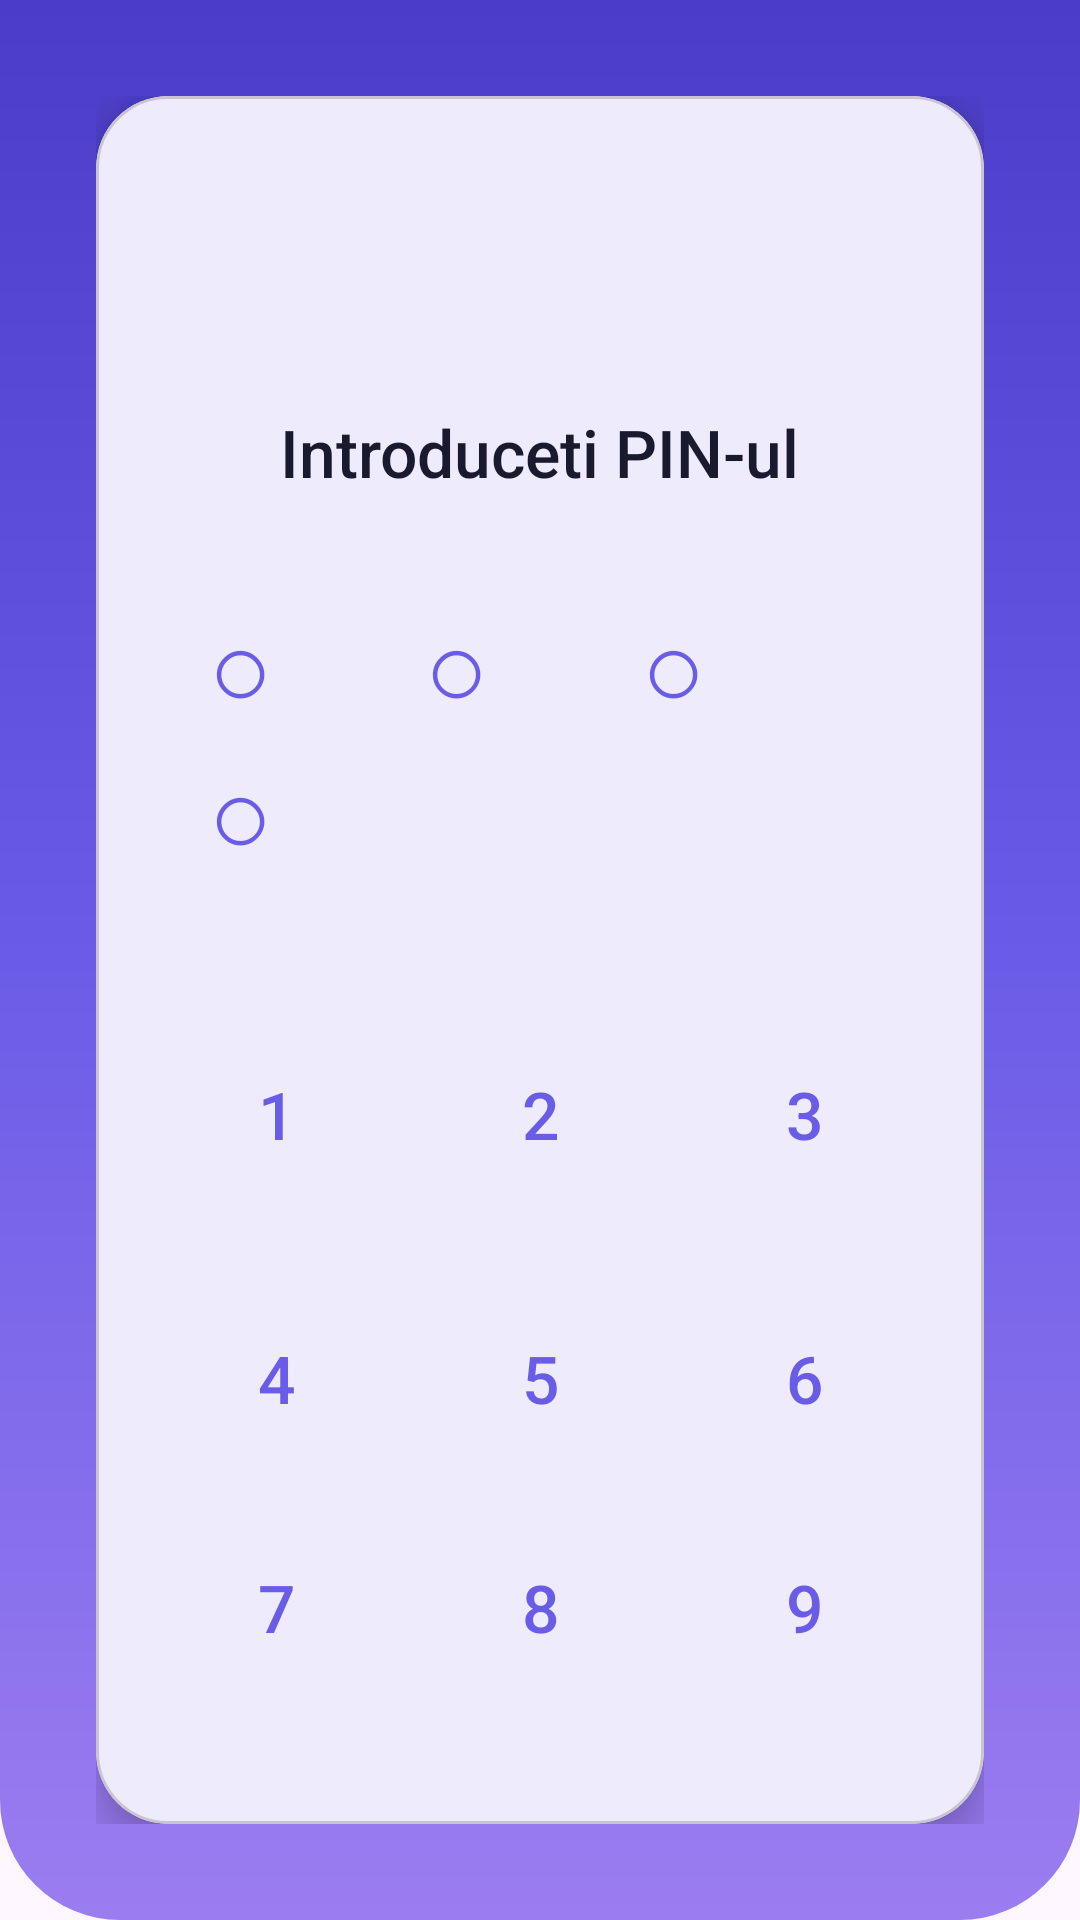

Write the Android layout XML for this screen, with the resource values it uses.
<!-- AndroidManifest.xml: activity theme Theme.AplicatieGestiuneFirma -->
<!-- res/layout/activity_pin_lock.xml -->
<?xml version="1.0" encoding="utf-8"?>
<LinearLayout xmlns:android="http://schemas.android.com/apk/res/android"
    xmlns:app="http://schemas.android.com/apk/res-auto"
    android:layout_width="match_parent"
    android:layout_height="match_parent"
    android:orientation="vertical"
    android:gravity="center"
    android:background="@drawable/bg_gradient_login"
    android:padding="32dp">

    <com.google.android.material.card.MaterialCardView
        android:layout_width="match_parent"
        android:layout_height="wrap_content"
        app:cardCornerRadius="24dp"
        app:cardElevation="8dp"
        app:cardBackgroundColor="@color/white">

        <LinearLayout
            android:layout_width="match_parent"
            android:layout_height="wrap_content"
            android:orientation="vertical"
            android:padding="32dp"
            android:gravity="center">

            <ImageView
                android:layout_width="56dp"
                android:layout_height="56dp"
                android:src="@drawable/ic_info"
                app:tint="@color/primary_blue"
                android:layout_marginBottom="16dp" />

            <TextView
                android:id="@+id/tvPinTitle"
                android:layout_width="wrap_content"
                android:layout_height="wrap_content"
                android:text="Introduceti PIN-ul"
                android:textSize="22sp"
                android:textColor="@color/text_main"
                android:fontFamily="sans-serif-medium"
                android:layout_marginBottom="32dp" />

            <TextView
                android:id="@+id/tvPinDisplay"
                android:layout_width="wrap_content"
                android:layout_height="wrap_content"
                android:text="○  ○  ○  ○"
                android:textSize="36sp"
                android:letterSpacing="0.3"
                android:textColor="@color/primary_blue"
                android:layout_marginBottom="40dp" />

            <LinearLayout android:layout_width="match_parent" android:layout_height="wrap_content"
                android:orientation="horizontal" android:gravity="center" android:layout_marginBottom="16dp">
                <Button android:id="@+id/btn1" android:layout_width="72dp" android:layout_height="72dp" android:layout_marginHorizontal="8dp"
                    android:text="1" android:textSize="22sp" style="@style/Widget.MaterialComponents.Button.OutlinedButton" app:cornerRadius="36dp" />
                <Button android:id="@+id/btn2" android:layout_width="72dp" android:layout_height="72dp" android:layout_marginHorizontal="8dp"
                    android:text="2" android:textSize="22sp" style="@style/Widget.MaterialComponents.Button.OutlinedButton" app:cornerRadius="36dp" />
                <Button android:id="@+id/btn3" android:layout_width="72dp" android:layout_height="72dp" android:layout_marginHorizontal="8dp"
                    android:text="3" android:textSize="22sp" style="@style/Widget.MaterialComponents.Button.OutlinedButton" app:cornerRadius="36dp" />
            </LinearLayout>
            <LinearLayout android:layout_width="match_parent" android:layout_height="wrap_content"
                android:orientation="horizontal" android:gravity="center" android:layout_marginBottom="16dp">
                <Button android:id="@+id/btn4" android:layout_width="72dp" android:layout_height="72dp" android:layout_marginHorizontal="8dp"
                    android:text="4" android:textSize="22sp" style="@style/Widget.MaterialComponents.Button.OutlinedButton" app:cornerRadius="36dp" />
                <Button android:id="@+id/btn5" android:layout_width="72dp" android:layout_height="72dp" android:layout_marginHorizontal="8dp"
                    android:text="5" android:textSize="22sp" style="@style/Widget.MaterialComponents.Button.OutlinedButton" app:cornerRadius="36dp" />
                <Button android:id="@+id/btn6" android:layout_width="72dp" android:layout_height="72dp" android:layout_marginHorizontal="8dp"
                    android:text="6" android:textSize="22sp" style="@style/Widget.MaterialComponents.Button.OutlinedButton" app:cornerRadius="36dp" />
            </LinearLayout>
            <LinearLayout android:layout_width="match_parent" android:layout_height="wrap_content"
                android:orientation="horizontal" android:gravity="center" android:layout_marginBottom="16dp">
                <Button android:id="@+id/btn7" android:layout_width="72dp" android:layout_height="72dp" android:layout_marginHorizontal="8dp"
                    android:text="7" android:textSize="22sp" style="@style/Widget.MaterialComponents.Button.OutlinedButton" app:cornerRadius="36dp" />
                <Button android:id="@+id/btn8" android:layout_width="72dp" android:layout_height="72dp" android:layout_marginHorizontal="8dp"
                    android:text="8" android:textSize="22sp" style="@style/Widget.MaterialComponents.Button.OutlinedButton" app:cornerRadius="36dp" />
                <Button android:id="@+id/btn9" android:layout_width="72dp" android:layout_height="72dp" android:layout_marginHorizontal="8dp"
                    android:text="9" android:textSize="22sp" style="@style/Widget.MaterialComponents.Button.OutlinedButton" app:cornerRadius="36dp" />
            </LinearLayout>
            <LinearLayout android:layout_width="match_parent" android:layout_height="wrap_content"
                android:orientation="horizontal" android:gravity="center">
                <Button android:id="@+id/btnEmergencyLogout" android:layout_width="72dp" android:layout_height="72dp" android:layout_marginHorizontal="8dp"
                    android:text="OUT" android:textSize="11sp" style="@style/Widget.MaterialComponents.Button.TextButton" app:cornerRadius="36dp" />
                <Button android:id="@+id/btn0" android:layout_width="72dp" android:layout_height="72dp" android:layout_marginHorizontal="8dp"
                    android:text="0" android:textSize="22sp" style="@style/Widget.MaterialComponents.Button.OutlinedButton" app:cornerRadius="36dp" />
                <Button android:id="@+id/btnPinDelete" android:layout_width="72dp" android:layout_height="72dp" android:layout_marginHorizontal="8dp"
                    android:text="⌫" android:textSize="22sp" style="@style/Widget.MaterialComponents.Button.OutlinedButton" app:cornerRadius="36dp" />
            </LinearLayout>
        </LinearLayout>
    </com.google.android.material.card.MaterialCardView>
</LinearLayout>
<!-- resources referenced by this layout -->
<resources>
  <color name="primary_blue">#6B5CE7</color>
  <color name="text_main">#1A1A2E</color>
  <color name="white">#FFFFFFFF</color>
  <!-- drawable bg_gradient_login (drawable) -->
  <?xml version="1.0" encoding="utf-8"?>
  <shape xmlns:android="http://schemas.android.com/apk/res/android">
      <gradient
          android:angle="150"
          android:startColor="#4B3DC8"
          android:centerColor="#6B5CE7"
          android:endColor="#9B7DF0"
          android:type="linear" />
      <corners
          android:bottomLeftRadius="40dp"
          android:bottomRightRadius="40dp" />
  </shape>
  <style name="Theme.AplicatieGestiuneFirma" parent="Base.Theme.AplicatieGestiuneFirma" />
  <style name="Base.Theme.AplicatieGestiuneFirma" parent="Theme.Material3.DayNight.NoActionBar">
          <item name="colorPrimary">@color/primary_blue</item>
          <item name="colorPrimaryContainer">@color/primary_surface</item>
          <item name="colorOnPrimaryContainer">@color/primary_deep</item>
          <item name="colorSecondary">@color/accent_teal</item>
          <item name="colorSurface">@color/bg_surface</item>
          <item name="colorOnSurface">@color/text_main</item>
          <item name="colorOnSurfaceVariant">@color/text_secondary</item>
          <item name="android:statusBarColor">@android:color/transparent</item>
          <item name="android:navigationBarColor">@color/bg_surface</item>
          <item name="android:windowLightStatusBar">false</item>
          <item name="shapeAppearanceSmallComponent">@style/ShapeSmall</item>
          <item name="shapeAppearanceMediumComponent">@style/ShapeMedium</item>
      </style>
  <color name="primary_surface">#F0EEFB</color>
  <color name="primary_deep">#5048C8</color>
  <color name="accent_teal">#14B8A6</color>
  <color name="bg_surface">#FFFFFF</color>
  <color name="text_secondary">#64748B</color>
  <style name="ShapeSmall" parent="ShapeAppearance.Material3.SmallComponent">
          <item name="cornerSize">14dp</item>
      </style>
  <style name="ShapeMedium" parent="ShapeAppearance.Material3.MediumComponent">
          <item name="cornerSize">24dp</item>
      </style>
</resources>
